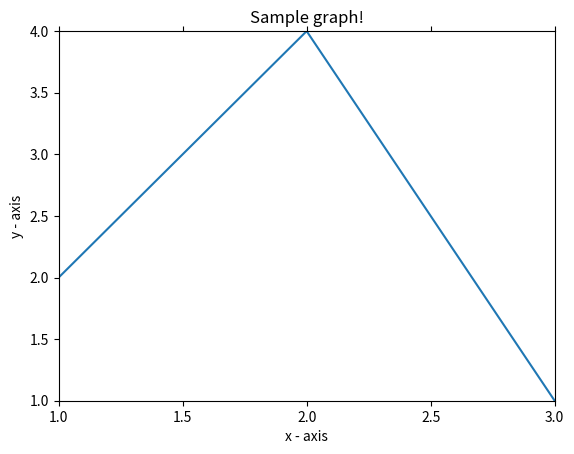

Write Python code to recreate this figure.
import matplotlib.pyplot as plt
import numpy as np

points = np.array([[1, 2], [2, 4], [3, 1]])

plt.plot(points[:, 0], points[:, 1])
plt.xlim(1, 3)
plt.ylim(1, 4)
plt.xticks(np.arange(1,3.1,.5), [str(i/2) for i in range(2, 7, 1)])

plt.title("Sample graph!")
plt.xlabel("x - axis")
plt.ylabel("y - axis")

plt.tick_params(left=True, top=True)

plt.show()